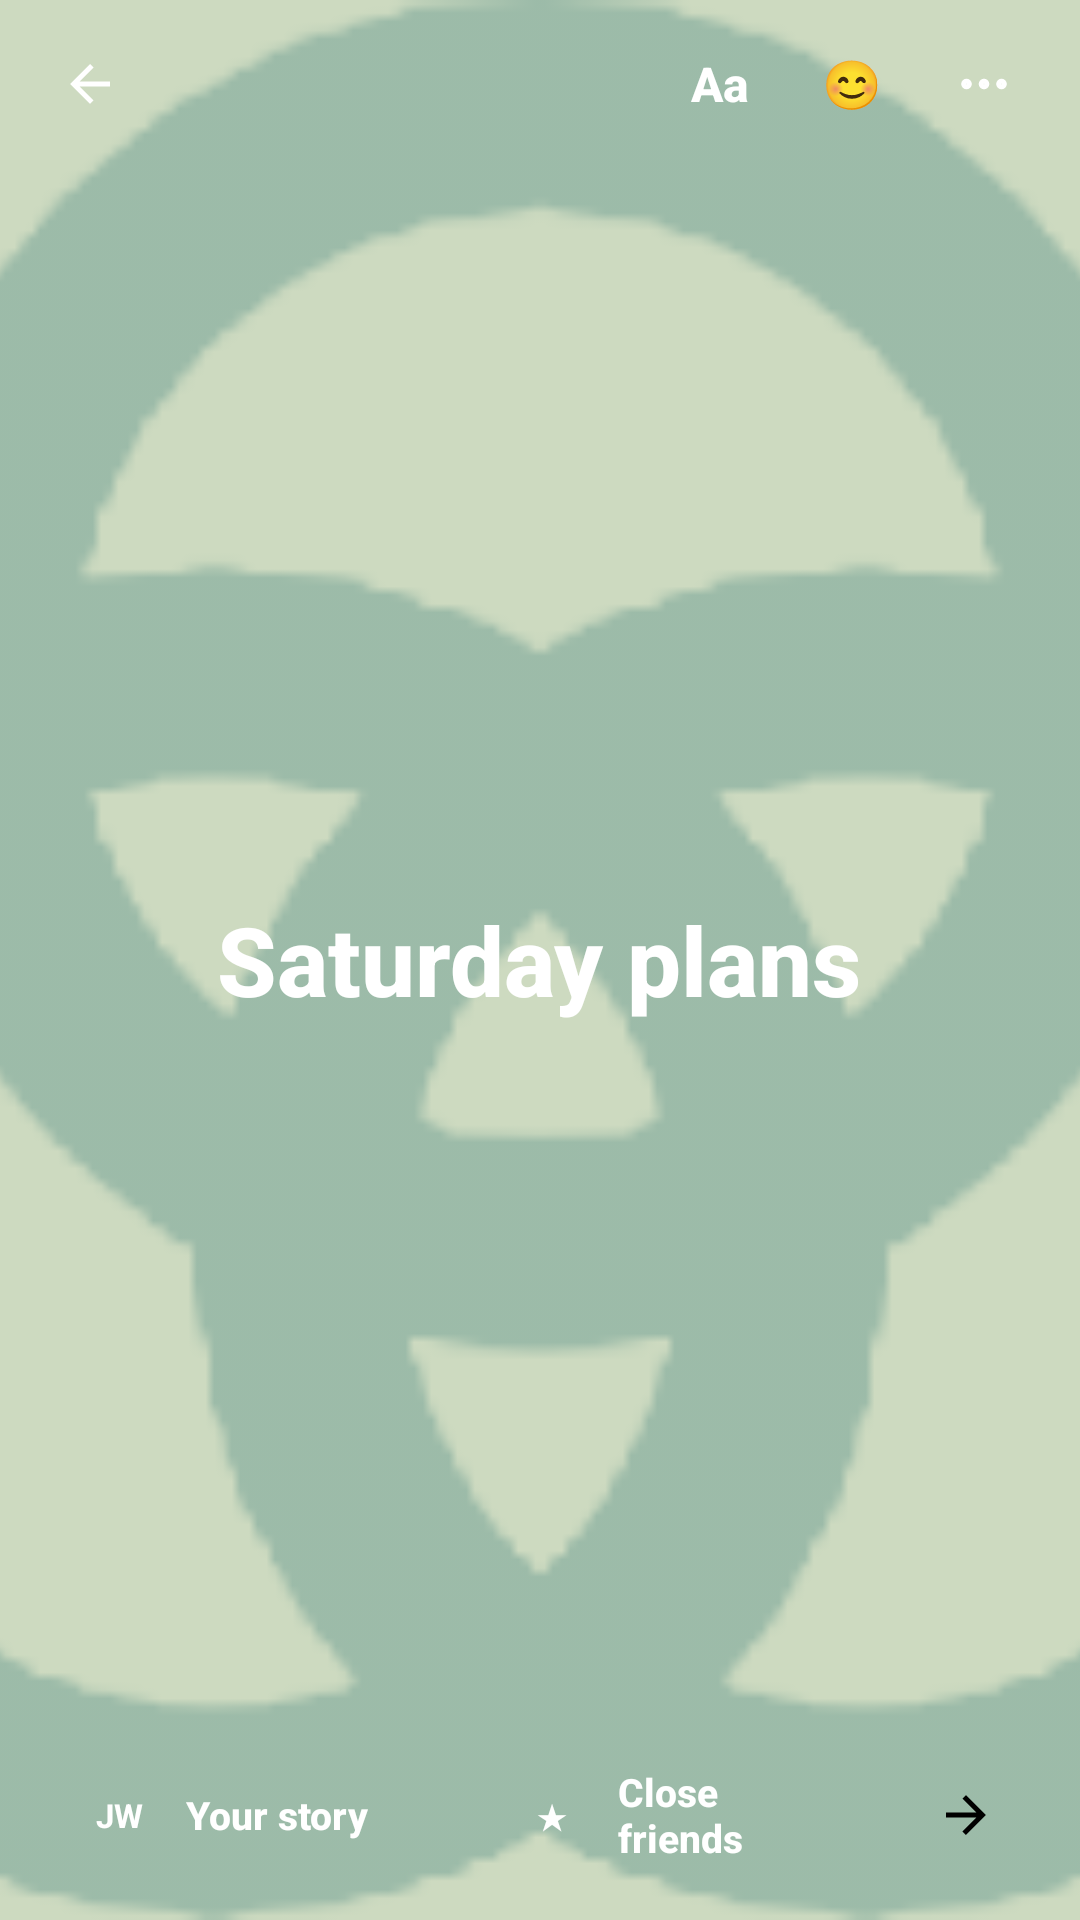

Reconstruct the res/layout file that produces this screen, plus the resources it refers to.
<!-- AndroidManifest.xml: activity theme Theme.Material3.DayNight.NoActionBar -->
<!-- res/layout/activity_story_editor.xml -->
<?xml version="1.0" encoding="utf-8"?>
<androidx.constraintlayout.widget.ConstraintLayout xmlns:android="http://schemas.android.com/apk/res/android"
    xmlns:app="http://schemas.android.com/apk/res-auto"
    xmlns:tools="http://schemas.android.com/tools"
    android:id="@+id/story_editor_root"
    android:layout_width="match_parent"
    android:layout_height="match_parent"
    android:background="#000000"
    tools:context=".StoryEditorActivity">

    
    <FrameLayout
        android:id="@+id/story_canvas_container"
        android:layout_width="match_parent"
        android:layout_height="match_parent"
        android:background="#CDDAC0">

        <ImageView
            android:layout_width="match_parent"
            android:layout_height="match_parent"
            android:scaleType="centerCrop"
            android:src="@drawable/ic_kinnect_logo_teal"
            app:tint="#400B5F63" />

        
        <TextView
            android:id="@+id/tv_story_overlay_text"
            android:layout_width="wrap_content"
            android:layout_height="wrap_content"
            android:layout_gravity="center"
            android:background="@drawable/bg_avatar_circle"
            android:backgroundTint="#80000000"
            android:fontFamily="sans-serif-medium"
            android:paddingHorizontal="24dp"
            android:paddingVertical="12dp"
            android:text="Saturday plans"
            android:textColor="@color/white"
            android:textSize="32sp"
            android:textStyle="bold" />
    </FrameLayout>

    
    <LinearLayout
        android:id="@+id/editor_top_bar"
        android:layout_width="match_parent"
        android:layout_height="56dp"
        android:gravity="center_vertical"
        android:orientation="horizontal"
        android:paddingHorizontal="16dp"
        app:layout_constraintEnd_toEndOf="parent"
        app:layout_constraintStart_toStartOf="parent"
        app:layout_constraintTop_toTopOf="parent">

        <ImageView
            android:id="@+id/btn_story_close"
            android:layout_width="28dp"
            android:layout_height="28dp"
            android:background="@drawable/bg_avatar_circle"
            android:backgroundTint="#40000000"
            android:clickable="true"
            android:contentDescription="Close"
            android:focusable="true"
            android:padding="4dp"
            android:src="@drawable/ic_arrow_back"
            app:tint="@color/white" />

        <View
            android:layout_width="0dp"
            android:layout_height="1dp"
            android:layout_weight="1" />

        
        <TextView
            android:id="@+id/btn_tool_text"
            android:layout_width="32dp"
            android:layout_height="32dp"
            android:background="@drawable/bg_avatar_circle"
            android:backgroundTint="#40000000"
            android:clickable="true"
            android:focusable="true"
            android:fontFamily="sans-serif-medium"
            android:gravity="center"
            android:text="Aa"
            android:textColor="@color/white"
            android:textSize="16sp"
            android:textStyle="bold" />

        
        <TextView
            android:layout_width="32dp"
            android:layout_height="32dp"
            android:layout_marginStart="12dp"
            android:background="@drawable/bg_avatar_circle"
            android:backgroundTint="#40000000"
            android:gravity="center"
            android:text="😊"
            android:textSize="16sp" />

        
        <ImageView
            android:layout_width="32dp"
            android:layout_height="32dp"
            android:layout_marginStart="12dp"
            android:background="@drawable/bg_avatar_circle"
            android:backgroundTint="#40000000"
            android:contentDescription="Save"
            android:padding="6dp"
            android:src="@drawable/more_horizontal"
            app:tint="@color/white" />

    </LinearLayout>

    
    <LinearLayout
        android:id="@+id/editor_bottom_bar"
        android:layout_width="match_parent"
        android:layout_height="70dp"
        android:gravity="center_vertical"
        android:orientation="horizontal"
        android:paddingHorizontal="16dp"
        app:layout_constraintBottom_toBottomOf="parent"
        app:layout_constraintEnd_toEndOf="parent"
        app:layout_constraintStart_toStartOf="parent">

        
        <LinearLayout
            android:id="@+id/btn_share_your_story"
            android:layout_width="0dp"
            android:layout_height="44dp"
            android:layout_marginEnd="8dp"
            android:layout_weight="1"
            android:background="@drawable/bg_avatar_circle"
            android:backgroundTint="#80000000"
            android:clickable="true"
            android:focusable="true"
            android:gravity="center_vertical"
            android:orientation="horizontal"
            android:paddingHorizontal="10dp">

            <FrameLayout
                android:layout_width="28dp"
                android:layout_height="28dp"
                android:background="@drawable/bg_avatar_circle">

                <TextView
                    android:layout_width="wrap_content"
                    android:layout_height="wrap_content"
                    android:layout_gravity="center"
                    android:text="@string/user_initials"
                    android:textColor="@color/white"
                    android:textSize="11sp"
                    android:textStyle="bold" />
            </FrameLayout>

            <TextView
                android:layout_width="wrap_content"
                android:layout_height="wrap_content"
                android:layout_marginStart="8dp"
                android:fontFamily="sans-serif-medium"
                android:text="Your story"
                android:textColor="@color/white"
                android:textSize="13sp"
                android:textStyle="bold" />
        </LinearLayout>

        
        <LinearLayout
            android:id="@+id/btn_share_close_friends"
            android:layout_width="0dp"
            android:layout_height="44dp"
            android:layout_marginStart="4dp"
            android:layout_marginEnd="8dp"
            android:layout_weight="1"
            android:background="@drawable/bg_avatar_circle"
            android:backgroundTint="#80000000"
            android:clickable="true"
            android:focusable="true"
            android:gravity="center_vertical"
            android:orientation="horizontal"
            android:paddingHorizontal="10dp">

            <FrameLayout
                android:layout_width="28dp"
                android:layout_height="28dp"
                android:background="@drawable/bg_avatar_circle"
                android:backgroundTint="#2E7D32">

                <TextView
                    android:layout_width="wrap_content"
                    android:layout_height="wrap_content"
                    android:layout_gravity="center"
                    android:text="★"
                    android:textColor="@color/white"
                    android:textSize="12sp" />
            </FrameLayout>

            <TextView
                android:layout_width="wrap_content"
                android:layout_height="wrap_content"
                android:layout_marginStart="8dp"
                android:fontFamily="sans-serif-medium"
                android:text="Close friends"
                android:textColor="@color/white"
                android:textSize="13sp"
                android:textStyle="bold" />
        </LinearLayout>

        
        <FrameLayout
            android:id="@+id/btn_story_send_next"
            android:layout_width="44dp"
            android:layout_height="44dp"
            android:background="@drawable/bg_avatar_circle"
            android:backgroundTint="@color/white"
            android:clickable="true"
            android:focusable="true">

            <ImageView
                android:layout_width="20dp"
                android:layout_height="20dp"
                android:layout_gravity="center"
                android:contentDescription="@null"
                android:src="@drawable/ic_arrow_back"
                android:rotation="180"
                app:tint="@color/black" />
        </FrameLayout>

    </LinearLayout>

</androidx.constraintlayout.widget.ConstraintLayout>
<!-- resources referenced by this layout -->
<resources>
  <color name="black">#FF000000</color>
  <color name="white">#FFFFFFFF</color>
  <!-- drawable ic_arrow_back (drawable) -->
  <?xml version="1.0" encoding="utf-8"?>
  <vector xmlns:android="http://schemas.android.com/apk/res/android"
      android:width="24dp"
      android:height="24dp"
      android:viewportWidth="24"
      android:viewportHeight="24">
      <path
          android:fillColor="#FF1C1B1F"
          android:pathData="M20,11H7.83l5.59,-5.59L12,4l-8,8 8,8 1.41,-1.41L7.83,13H20v-2z" />
  </vector>
  <!-- drawable ic_kinnect_logo_teal: png bitmap (drawable, 7467 bytes) -->
  <!-- drawable more_horizontal (drawable) -->
  <vector xmlns:android="http://schemas.android.com/apk/res/android"
      android:width="32dp"
      android:height="32dp"
      android:viewportWidth="32"
      android:viewportHeight="32">
    <path
        android:pathData="M16,17.333C16.736,17.333 17.333,16.736 17.333,16C17.333,15.264 16.736,14.667 16,14.667C15.264,14.667 14.667,15.264 14.667,16C14.667,16.736 15.264,17.333 16,17.333Z"
        android:strokeLineJoin="round"
        android:strokeWidth="3"
        android:fillColor="#00000000"
        android:strokeColor="#1E1E1E"
        android:strokeLineCap="round"/>
    <path
        android:pathData="M25.333,17.333C26.07,17.333 26.667,16.736 26.667,16C26.667,15.264 26.07,14.667 25.333,14.667C24.597,14.667 24,15.264 24,16C24,16.736 24.597,17.333 25.333,17.333Z"
        android:strokeLineJoin="round"
        android:strokeWidth="3"
        android:fillColor="#00000000"
        android:strokeColor="#1E1E1E"
        android:strokeLineCap="round"/>
    <path
        android:pathData="M6.667,17.333C7.403,17.333 8,16.736 8,16C8,15.264 7.403,14.667 6.667,14.667C5.93,14.667 5.333,15.264 5.333,16C5.333,16.736 5.93,17.333 6.667,17.333Z"
        android:strokeLineJoin="round"
        android:strokeWidth="3"
        android:fillColor="#00000000"
        android:strokeColor="#1E1E1E"
        android:strokeLineCap="round"/>
  </vector>
  <string name="user_initials">JW</string>
</resources>
